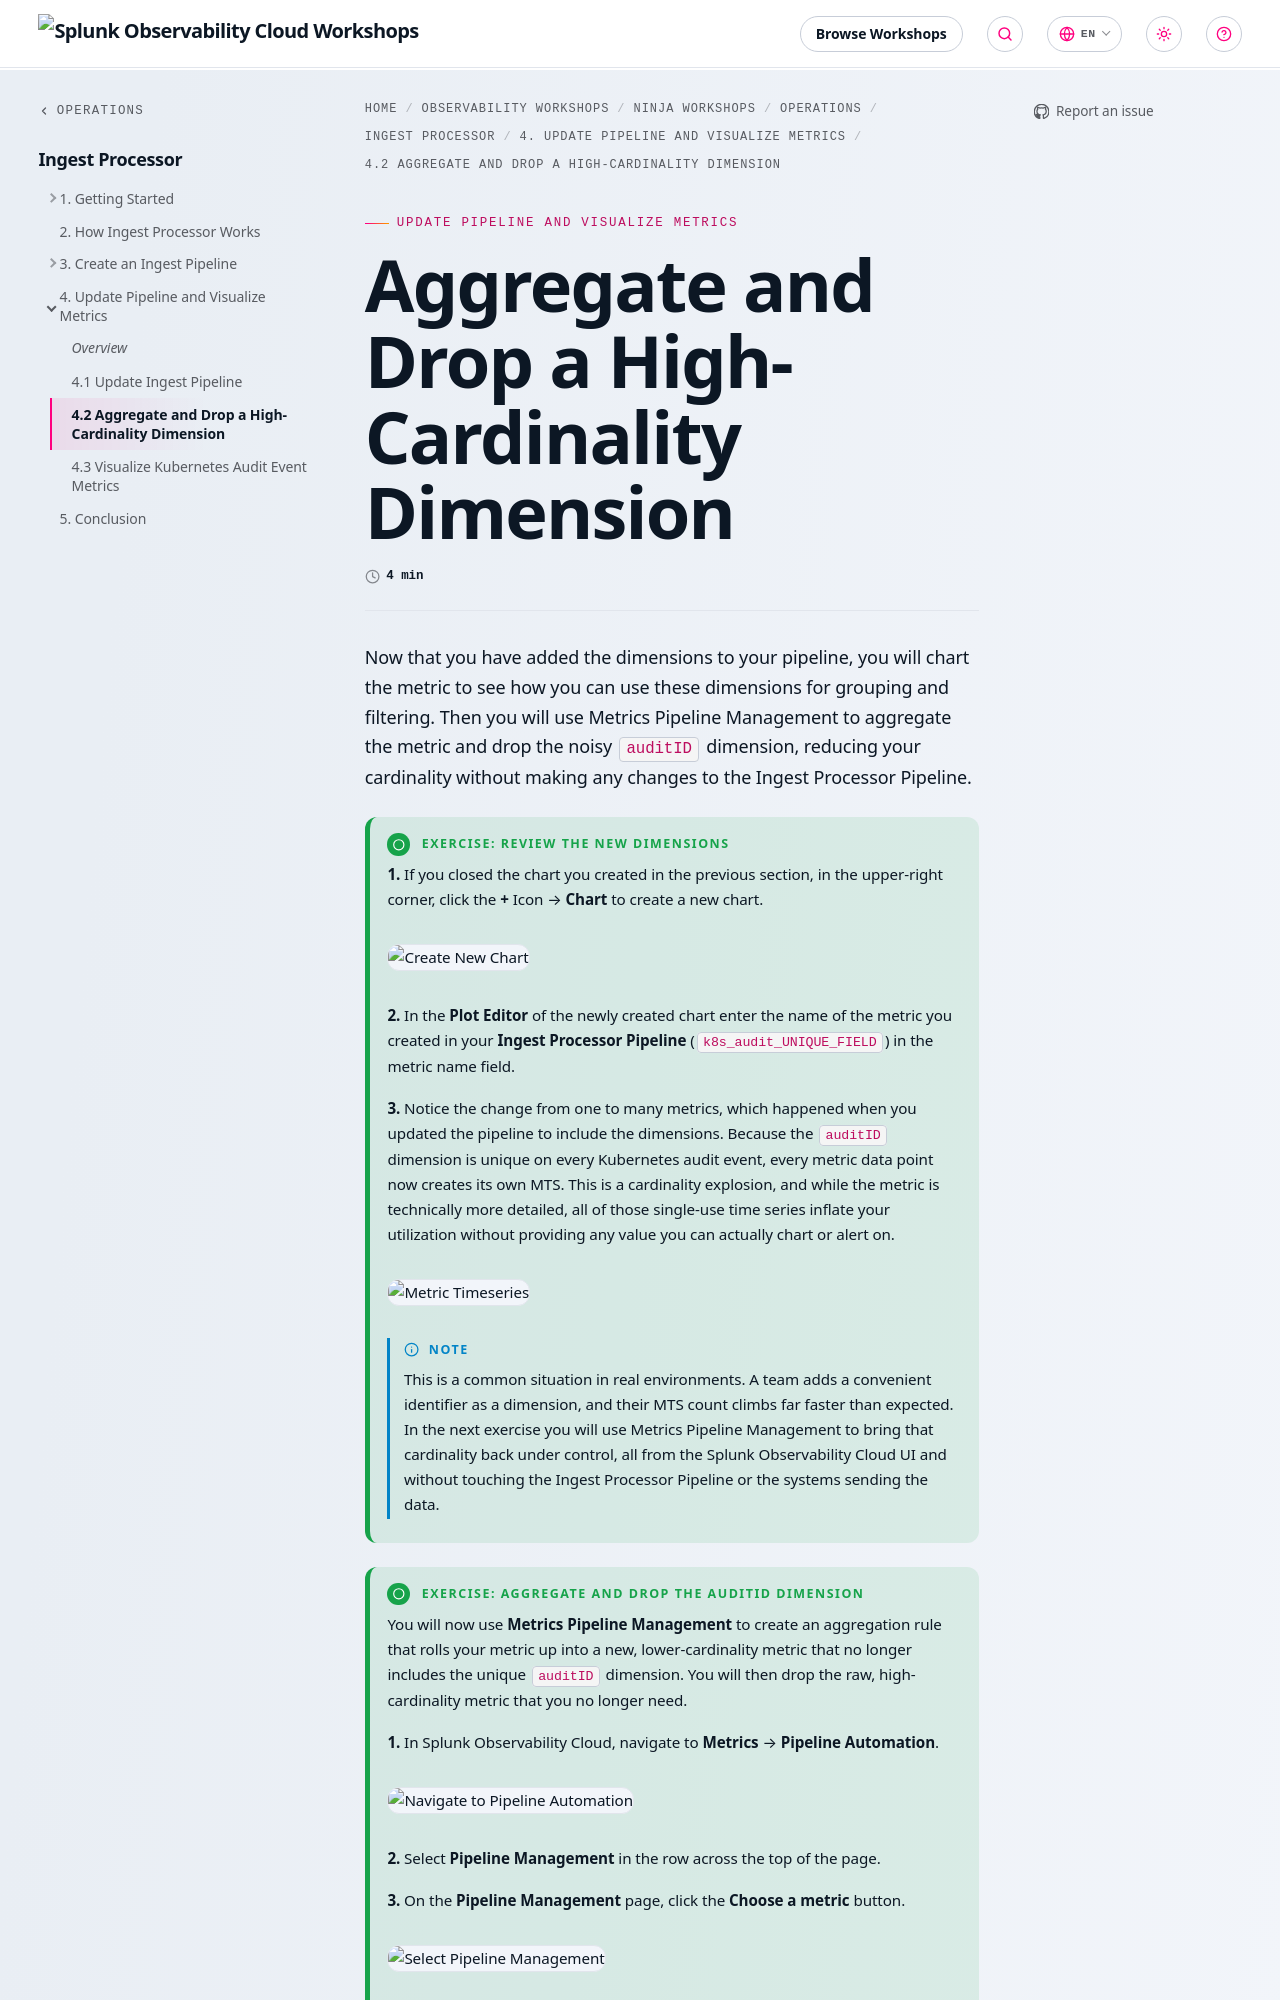

repository: splunk/observability-workshop · page: en/ninja-workshops/operations/1-ingest-processor-for-observability-cloud/4-update-pipeline-and-visualize/2-aggregate-metric-dimension/index.html · generator: mkdocs

---
title: Aggregate and Drop a High-Cardinality Dimension
linkTitle: 4.2 Aggregate and Drop a High-Cardinality Dimension
weight: 3
---

Now that you have added the dimensions to your pipeline, you will chart the metric to see how you can use these dimensions for grouping and filtering. Then you will use Metrics Pipeline Management to aggregate the metric and drop the noisy `auditID` dimension, reducing your cardinality without making any changes to the Ingest Processor Pipeline.

{{% notice title="Exercise: Review the New Dimensions" style="green" icon="running" %}}

**1.** If you closed the chart you created in the previous section, in the upper-right corner, click the **+** Icon → **Chart** to create a new chart.

![Create New Chart](../../images/create_new_chart.png?width=40vw)

**2.** In the **Plot Editor** of the newly created chart enter the name of the metric you created in your **Ingest Processor Pipeline** (`k8s_audit_UNIQUE_FIELD`) in the metric name field.

**3.** Notice the change from one to many metrics, which happened when you updated the pipeline to include the dimensions. Because the `auditID` dimension is unique on every Kubernetes audit event, every metric data point now creates its own MTS. This is a cardinality explosion, and while the metric is technically more detailed, all of those single-use time series inflate your utilization without providing any value you can actually chart or alert on.

![Metric Timeseries](../../images/metric_timeseries.png?width=40vw)

{{% notice title="Note" style="info" icon="info" %}}
This is a common situation in real environments. A team adds a convenient identifier as a dimension, and their MTS count climbs far faster than expected. In the next exercise you will use Metrics Pipeline Management to bring that cardinality back under control, all from the Splunk Observability Cloud UI and without touching the Ingest Processor Pipeline or the systems sending the data.
{{% /notice %}}

{{% /notice %}}

{{% notice title="Exercise: Aggregate and Drop the auditID Dimension" style="green" icon="running" %}}

You will now use **Metrics Pipeline Management** to create an aggregation rule that rolls your metric up into a new, lower-cardinality metric that no longer includes the unique `auditID` dimension. You will then drop the raw, high-cardinality metric that you no longer need.

**1.** In Splunk Observability Cloud, navigate to **Metrics** → **Pipeline Automation**.

![Navigate to Pipeline Automation](../../images/pipeline_automation_nav.png?width=40vw)

**2.** Select **Pipeline Management** in the row across the top of the page.

**3.** On the **Pipeline Management** page, click the **Choose a metric** button.
